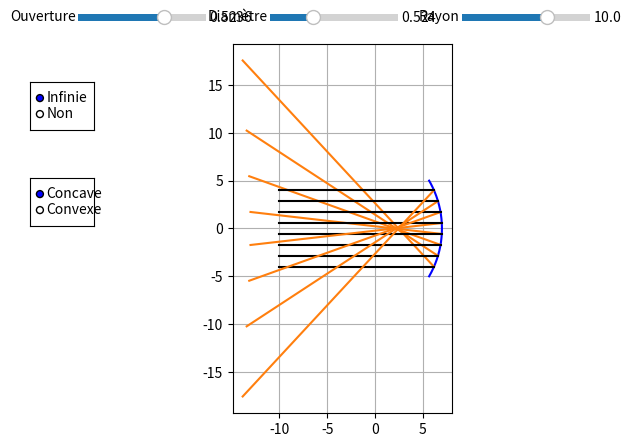

Write the Python code that produced this figure.
import matplotlib.pyplot as plt
import numpy as np
import matplotlib.widgets as wdg

class rayon:
    def __init__(self,figure, x =0, y=0, teta=0, color = "k", direction = True, origine = None):
        self.x = x  #abscisse d'origine
        self.y =y   #ordonnée d'origine
        self.teta = teta    #angle du rayon par rapport à l'axe des abscisses
        self.color = color  #Couleur du rayon
        self.direction = direction  #Direction du rayon
        self.origine = origine      #Permet de savoir l'origine du rayon (de quel miroir il provient), utile pour le débogage
        
        self.fig, self.ax = figure  #Figure sur laquelle tracer
        
        
        
        if self.direction: #Défini le vecteur x conrrespondant a la direction du rayon
            self.x_array = np.linspace(self.x,self.x+20)
        else:
            self.x_array = np.linspace(self.x, self.x-20)
        
        if origine != None:
            self.color="C1"
        
        
        #On appelle la méthode check() permettant de déterminer si le rayon entre en contact avec un miroir
        self.check()
        
    def trace(self):
        #méthode traçant le rayon
        y = (self.x_array-self.x)*np.tan(self.teta) +self.y #vecteur y
        
        self.ax.plot(self.x_array, y,self.color) #plot
        
    def check(self):
        for miroir in lst_miroir: #On regarde si le rayon entre en contact avec chaque miroir
            
            #Résolution de l'équation
            A = 1+(np.tan(self.teta)**2)
            B = -2*(miroir.x-miroir.r) -2*self.x*(np.tan(self.teta)**2)+2*self.y*np.tan(self.teta)
            C = (miroir.x-miroir.r)**2 + (self.x**2)*(np.tan(self.teta)**2) - 2*self.y*self.x*np.tan(self.teta) + (self.y**2) - (miroir.r**2)

            delta = (B**2)-(4*A*C)

            #Si r>0, la solution est sur la droite du "cercle", sinon elle est sur la gauche du "cercle"
            if miroir.r>0:
                X1 = (-B+np.sqrt(delta))/(2*A)
            else:
                X1 = (-B-np.sqrt(delta))/(2*A)
            Y1 = (X1-self.x)*np.tan(self.teta) +self.y  #Calcul de l'ordonnée du point de contact

            if round(X1) == round(self.x): #Sécurité pour éviter de créer un deuxième rayon réfléchi au point de départ d'un rayon réfléchi
                print('continue')
                continue
            print("y1 < miroir.max", Y1 <= miroir.max, Y1)
            print("y1> miroir.min", Y1 >= miroir.min, miroir.max)
            print((((self.direction == False) and (self.x > miroir.x)) or ((self.direction == True) and (self.x < miroir.x))))
            print(X1 >= round(np.min(miroir.xc)) and X1 <= round(np.max(miroir.xc)))
            print("x_array", X1 <= max(self.x_array))
            #On vérifie si le programme n'as pas choisi la mauvaise solution, et que la solution est bien sur le miroir
            if Y1 < miroir.max and Y1 > miroir.min and (((self.direction == False) and (self.x > miroir.x)) or ((self.direction == True) and (self.x < miroir.x)))  and round(X1,1) >= round(np.min(miroir.xc),1) and round(X1,1) <= round(np.max(miroir.xc),1) and X1 <= max(self.x_array):
                

                self.x_array = np.linspace(self.x,X1,100)  #On créé le vecteur x entre le point de départ et d'arrivée
                teta_rayon = np.arcsin(Y1/miroir.r)        #On calcule l'angle de la normale
                teta_nouveau = -np.pi + 2*teta_rayon -self.teta    #On calcule l'angle du rayon réfléchi

                print("teta_rayon", teta_rayon)
                print("teta_nouveau", teta_nouveau)
                print("teta", self.teta)
                if abs(teta_nouveau) > np.pi/2 and abs(teta_nouveau) < 3*np.pi/2: #On définit la direction du rayon en fonction de son angle
                    direction = False
                else:
                    direction = True
                print("direction:",direction)
                #On créé un nouveau rayon (réfléchi) en fonction du point de contact avec le miroir, l'angle et sa direction
                lst_ray.append(rayon((self.fig,self.ax),X1,Y1, teta_nouveau, origine = miroir, direction = direction))

        self.trace()    #On trace le rayon incident

class source:
    def __init__(self,figure, x, y, angle, N, inf = False, height = 0):
        self.figure = figure    #Figure sur laquelle tracer
        self.x = x              #Position x,y de la source
        self.y = y
        self.alpha = angle      #Demie angle d'ouverture de la source
        self.N = N              #Nombre de rayon créés par la source
        self.infiny = inf       #Source à l'infinie
        self.height = height    #Hauteur de création des rayons en mode infini

        self.create_ray()

    def create_ray(self):
        lst_angle = np.linspace(-self.alpha, self.alpha, self.N)    #Liste des angles pour chaque rayon de la source

        if self.infiny: #Si la source est à l'infini
            for y in np.linspace(-self.height/2, self.height/2, self.N):
                lst_ray.append(rayon(self.figure, self.x, y, 0))    #Création d'un rayon d'angle 0rad
        else:
            for angle in lst_angle:
                lst_ray.append(rayon(self.figure, self.x, self.y, angle)) #Sinon on trace un rayon avec l'angle correspondant


    
class miroir:
    def __init__(self,figure, position =0, r = 10, dia = np.pi/3, color ="k"):
        self.x = position       #position du miroir sur l'axe des abscisses
        self.diametre = dia     #demi-diamètre d'ouverture
        self.r = r              #Rayon du miroir
        self.color = color      #Couleur du miroir
        self.fig, self.ax = figure  #Figure sur laquelle tracer le miroir

        self.max = int  #Initialisation des variables max et min
        self.min = int

        self.trace()    #On trace le miroir

    def trace(self):
        teta = np.linspace(-self.diametre, self.diametre,1000)   #Vecteur teta correspondant à l'angle de chaque point du cercle par rapport à l'axe des x
        
        self.xc = self.r*np.cos(teta) - self.r + self.x #array des x
        self.yc = self.r*np.sin(teta)   #array des y

        #Calcul de la hauteur max et min du miroir
        self.max = np.max(self.yc)
        self.min = -self.max
        
        self.ax.plot(self.xc, self.yc, color = self.color) #tracé du miroir
        #self.ax.plot(self.x - self.r, 0,marker = "o", color = self.color) #Tracé du centre du miroir
        
        

    
if __name__ == "__main__":
    fig = plt.subplots()  #Création de la figure

    #Listes vides que l'on va remplir par les objets
    lst_ray = []
    lst_miroir = []
    lst_source = []
    
    def trace(ouverture, diametre, rayon, inf):
        #Limites, grille, ratio des axes..
        #fig[1].set_xlim(-10,10)
        #fig[1].set_ylim(-7,7)
        fig[1].grid(True)
        fig[1].set_aspect("equal")

        #On créé les objets miroir et source que l'on ajoute dans la liste correspondant
        lst_miroir.append(miroir(position = 7, r=rayon, dia = diametre, figure = fig, color = "blue")) 
        lst_source.append(source(fig,-10, 0,ouverture, 8, inf = inf, height = 8))
    
    #Création des wigets
    axe_teta = plt.axes([0.1, 0.92, 0.2, 0.03]) #Left, bottom, width, height
    axe_dia = plt.axes([0.4, 0.92, 0.2, 0.03]) 
    axe_rayon = plt.axes([0.7,0.92,0.2,0.03])
    axe_infiny = plt.axes([0.025, 0.7, 0.1, 0.1])
    axe_r = plt.axes([0.025, 0.5, 0.1, 0.1])

    slider_teta = wdg.Slider(axe_teta, 'Ouverture', 0, np.pi/4, valinit=np.pi/6)
    slider_diametre = wdg.Slider(axe_dia, 'Diamètre', 0, np.pi/2, valinit=np.pi/6)
    slider_rayon = wdg.Slider(axe_rayon, "Rayon", 0.1, 15, valinit=10)
    button_inf = wdg.RadioButtons(axe_infiny, ('Infinie', 'Non'))
    button_type = wdg.RadioButtons(axe_r, ("Concave", "Convexe"))



    def mise_a_jour(val=None):

        #On enlève tous les rayon/miroirs/sources des listes pour en créer des nouveaux
        for rayon in lst_ray:
            lst_ray.remove(rayon)
        for sourcee in lst_source:
            lst_source.remove(sourcee)
        for miroire in lst_miroir:
            lst_miroir.remove(miroire)
        fig[1].cla()    #Clear de la figure
        
        #On récupère la valeur des widgets
        ouverture = slider_teta.val
        diametre = slider_diametre.val
        rayon = slider_rayon.val

        #Si infini est choisi, la variable "infiny" devient True, et inversement
        if button_inf.value_selected == "Infinie":
            infiny = True
        else:
            infiny = False
        
        #Si convexe est choisi, le rayon est inversé.
        if button_type.value_selected == "Convexe":
            rayon *= -1

        trace(ouverture = ouverture, diametre = diametre, rayon = rayon, inf = infiny)
        

    #Définition de la fonction à appeler lorsque le widget a été touché
    slider_teta.on_changed(mise_a_jour)
    slider_diametre.on_changed(mise_a_jour)
    slider_rayon.on_changed(mise_a_jour)
    button_inf.on_clicked(mise_a_jour)
    button_type.on_clicked(mise_a_jour)

    mise_a_jour()   #On appelle une premiere fois la fonction mise_a_jour() pour réaliser le premier plot
    plt.show()
